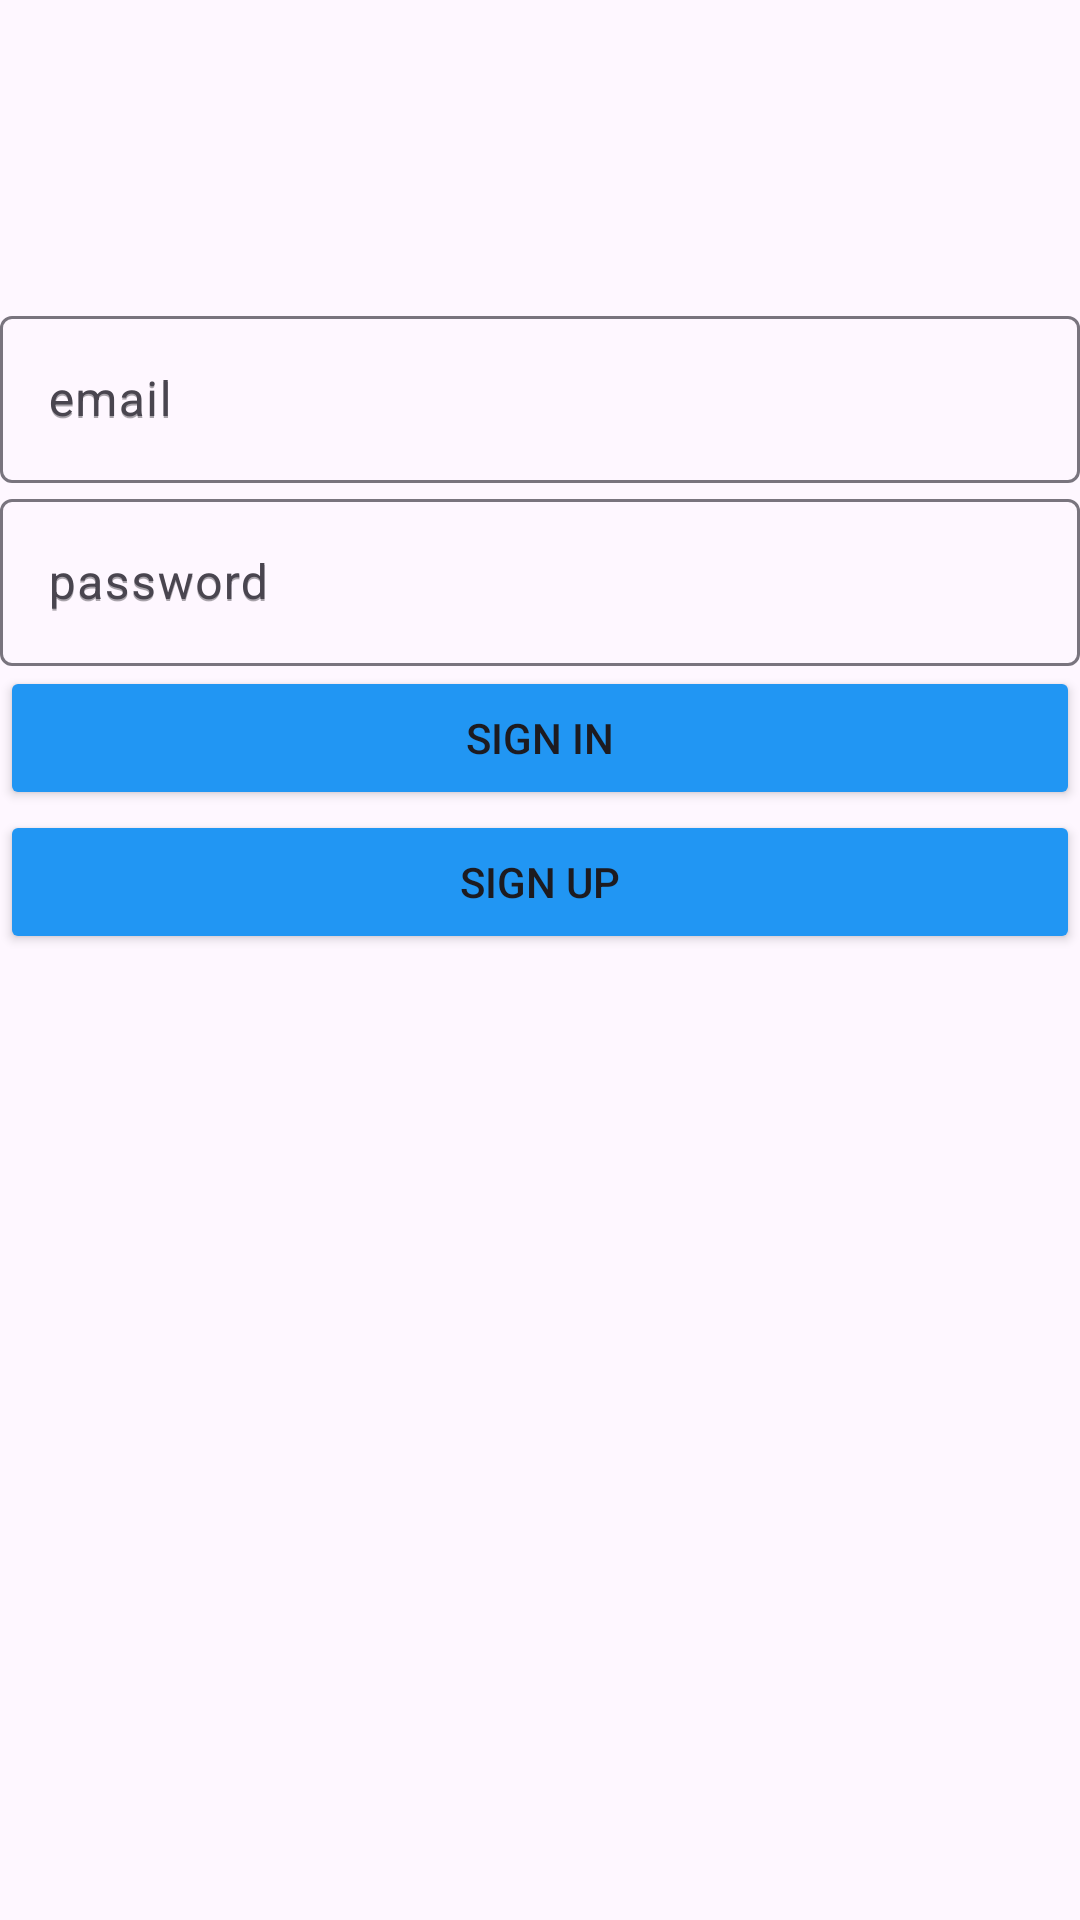

Write the Android layout XML for this screen, with the resource values it uses.
<!-- AndroidManifest.xml: application theme Theme.Android_assigment -->
<!-- res/layout/fragment_login.xml -->
<?xml version="1.0" encoding="utf-8"?>
<FrameLayout xmlns:android="http://schemas.android.com/apk/res/android"
    xmlns:tools="http://schemas.android.com/tools"
    android:id="@+id/login_fragment"
    android:layout_width="match_parent"
    android:layout_height="match_parent"
    tools:context="com.example.android_assigment.loginFragment">

    <com.google.android.material.textfield.TextInputLayout
        android:id="@+id/username_fill"
        android:layout_width="match_parent"
        android:layout_height="wrap_content"
        android:hint="email"
        android:layout_marginTop="100dp">

        <com.google.android.material.textfield.TextInputLayout
            android:id="@+id/password_fill"
            android:layout_width="match_parent"
            android:layout_height="match_parent"
            android:hint="password">

            <com.google.android.material.textfield.TextInputEditText
                android:layout_width="match_parent"
                android:layout_height="wrap_content"
                android:hint="password" />
        </com.google.android.material.textfield.TextInputLayout>

        <com.google.android.material.textfield.TextInputEditText
            android:id="@+id/username_login"
            android:layout_width="match_parent"
            android:layout_height="wrap_content"
            android:hint="email" />

        <Button
            android:id="@+id/login_button"
            android:layout_width="match_parent"
            android:layout_height="wrap_content"
            android:backgroundTint="#2196F3"
            android:text="sign in" />

        <Button
            android:id="@+id/register_button"
            android:layout_width="match_parent"
            android:layout_height="wrap_content"
            android:layout_weight="1"
            android:backgroundTint="#2196F3"
            android:text="sign up" />
    </com.google.android.material.textfield.TextInputLayout>

</FrameLayout>
<!-- resources referenced by this layout -->
<resources>
  <style name="Theme.Android_assigment" parent="Base.Theme.Android_assigment" />
  <style name="Base.Theme.Android_assigment" parent="Theme.Material3.DayNight.NoActionBar">
          
          
      </style>
</resources>
